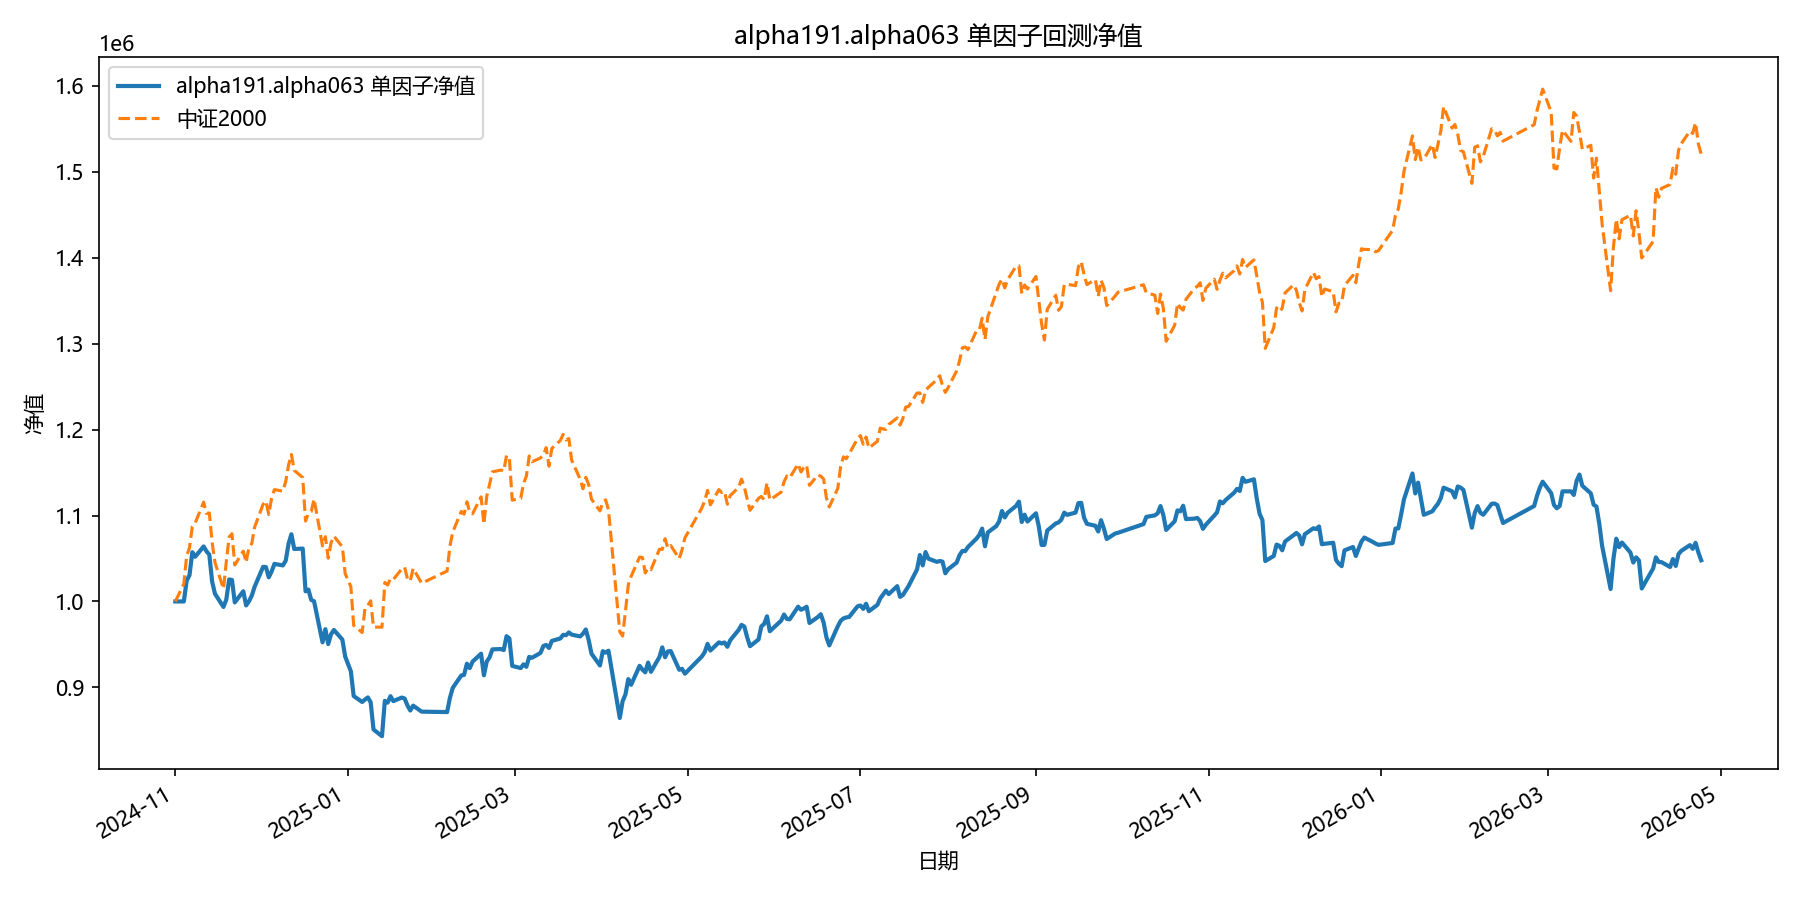

The data file committed next to this chart (first rows):
date, equity
2024-11-01, 1000000
2024-11-04, 1000000
2024-11-05, 1024062
2024-11-06, 1030628
2024-11-07, 1057381
2024-11-08, 1051998
2024-11-11, 1064020
2024-11-12, 1058390
2024-11-13, 1054563
2024-11-14, 1023109
2024-11-15, 1008944
2024-11-18, 993613
2024-11-19, 1002134
2024-11-20, 1025589
2024-11-21, 1025111
2024-11-22, 998891
2024-11-25, 1011892
2024-11-26, 995384
2024-11-27, 1000135
2024-11-28, 1006721
2024-11-29, 1017089
2024-12-02, 1040255
2024-12-03, 1040087
2024-12-04, 1028096
2024-12-05, 1034821
2024-12-06, 1043750
2024-12-09, 1041969
2024-12-10, 1047594
2024-12-11, 1067251
2024-12-12, 1078257
2024-12-13, 1061082
2024-12-16, 1061536
2024-12-17, 1011839
2024-12-18, 1013857
2024-12-19, 1001867
2024-12-20, 1000282
2024-12-23, 952424
2024-12-24, 967757
2024-12-25, 950430
2024-12-26, 961816
2024-12-27, 966836
2024-12-30, 955666
2024-12-31, 935878
2025-01-02, 918700
2025-01-03, 889944
2025-01-06, 883021
2025-01-07, 885899
2025-01-08, 888349
2025-01-09, 882691
2025-01-10, 851020
2025-01-13, 843202
2025-01-14, 884310
2025-01-15, 882265
2025-01-16, 889761
2025-01-17, 884060
2025-01-20, 888157
2025-01-21, 887035
2025-01-22, 878914
2025-01-23, 873102
2025-01-24, 878767
... 299 more rows
